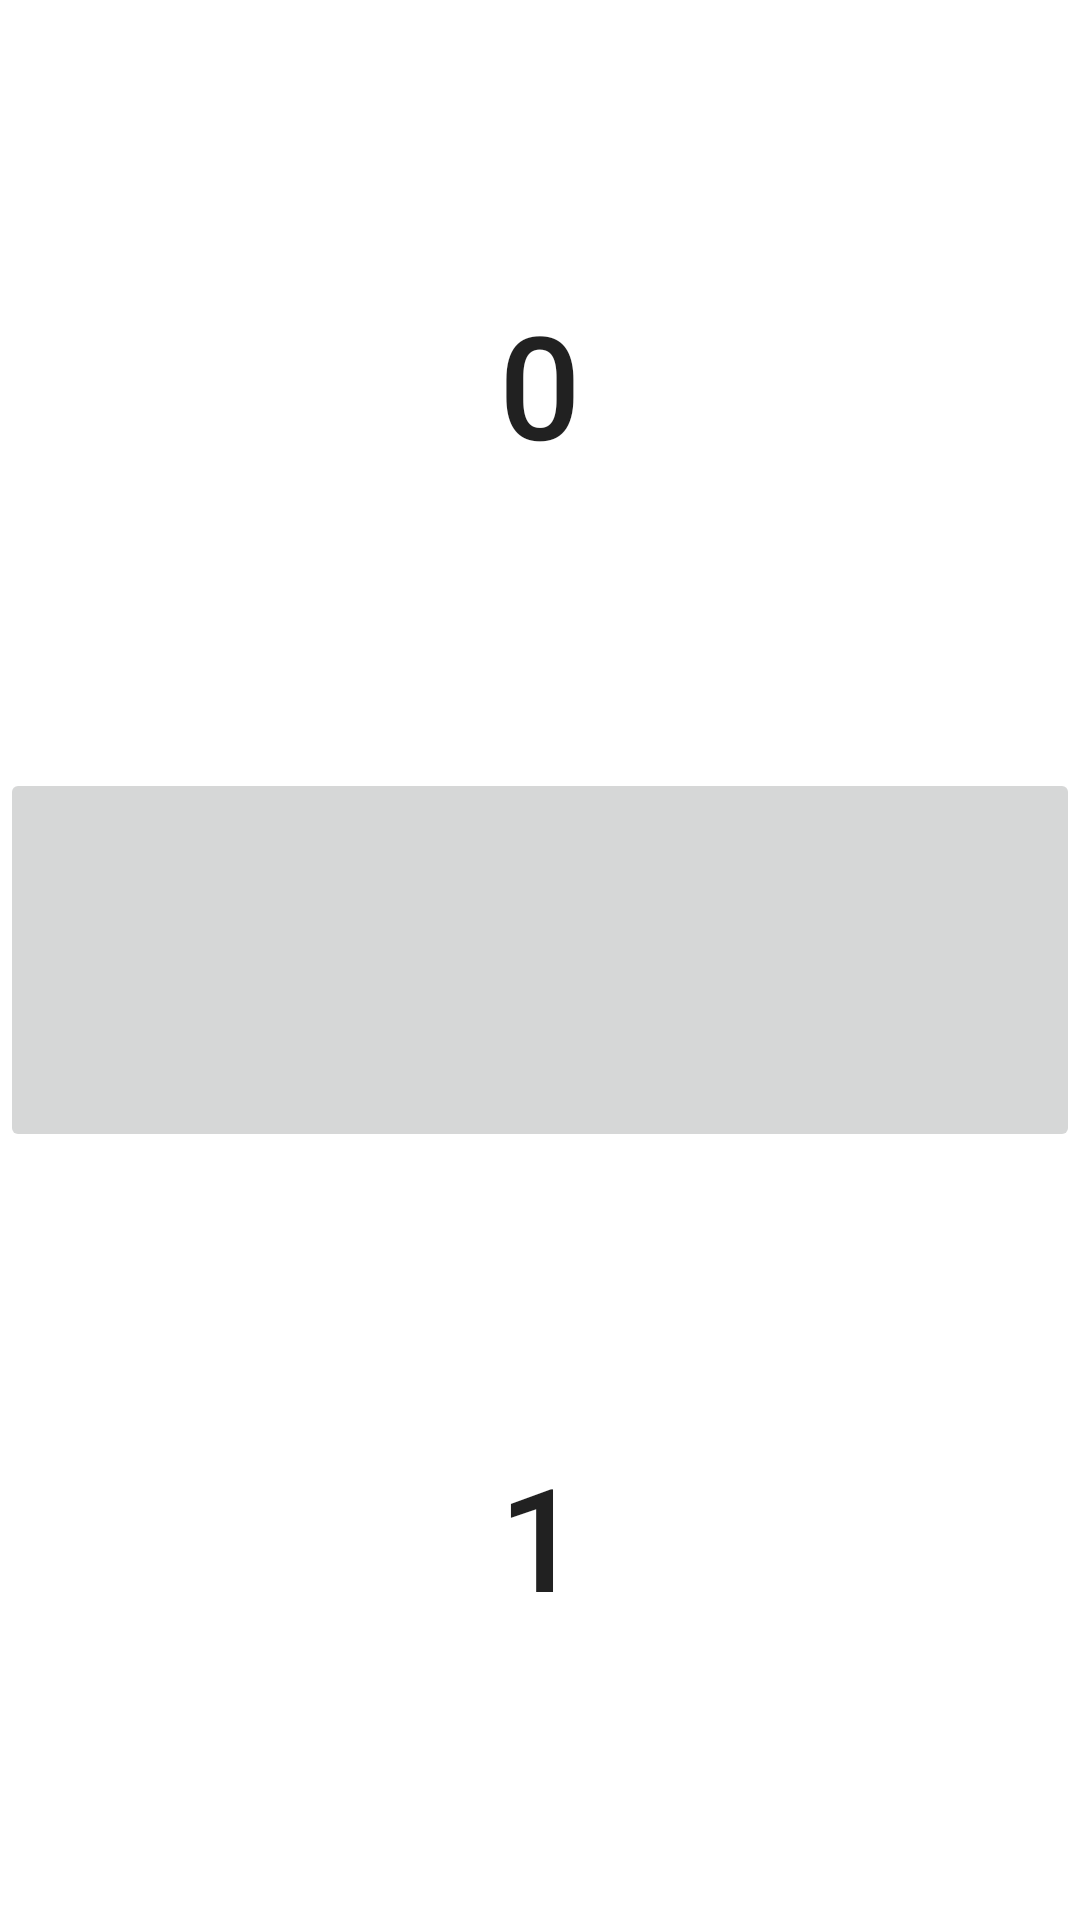

Write the Android layout XML for this screen, with the resource values it uses.
<!-- AndroidManifest.xml: application theme AppthemeMain -->
<!-- res/layout/fragment_binary.xml -->
<?xml version="1.0" encoding="utf-8"?>
<LinearLayout xmlns:android="http://schemas.android.com/apk/res/android"
    android:orientation="vertical"
    android:layout_width="match_parent"
    android:layout_height="match_parent"
    android:background="#ffffff">

    <Button
        android:layout_width="match_parent"
        android:layout_height="0dp"
        android:layout_weight="1"
        android:text="0"
        android:textSize="48sp"
        android:gravity="center"
        style="?android:attr/borderlessButtonStyle"
        />
    <Button
        android:layout_width="match_parent"
        android:layout_height="0dp"
        android:layout_weight="0.5"
        android:enabled="false"/>
    <Button
        android:layout_width="match_parent"
        android:layout_height="0dp"
        android:layout_weight="1"
        android:text="1"
        android:textSize="48sp"
        android:gravity="center"
        style="?android:attr/borderlessButtonStyle"/>

</LinearLayout>
<!-- resources referenced by this layout -->
<resources>
  <style name="AppthemeMain" parent="Theme.AppCompat.Light.NoActionBar">
          <item name="android:windowActionBar">false</item>
          <item name="colorAccent">@color/colorAccent</item>
  
      </style>
  <color name="colorAccent">#607D8B</color>
</resources>
